Dataset: cnn_dataset (GitHub, upputurisrilaxmi-ui/Project_ML). Classes: crop, weed.

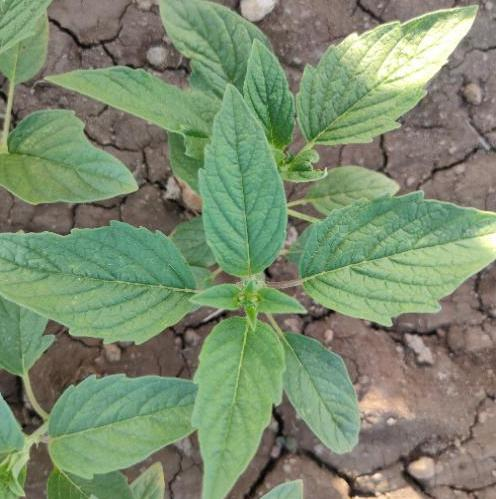
Label: crop

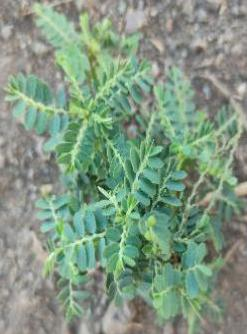
Label: weed

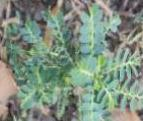
Label: weed

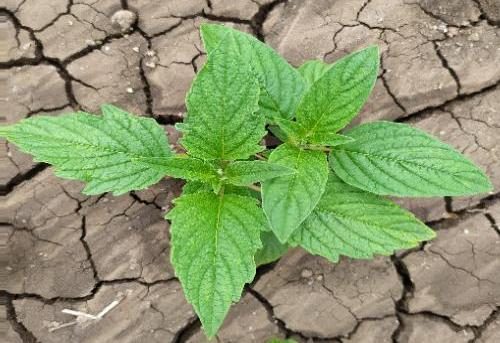
Label: crop

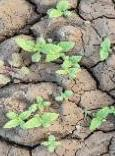
Label: crop

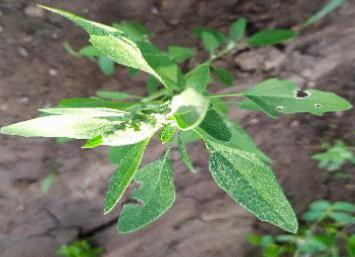
Label: weed
